4-way image classification set "processed" from GitHub (miguelrabuge/AI-Project); label vocabulary: pedestrian green light, pedestrian red light, vehicle green light, vehicle red light.

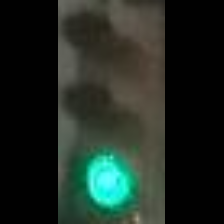
Label: vehicle green light

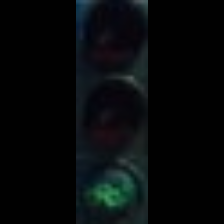
Label: pedestrian green light

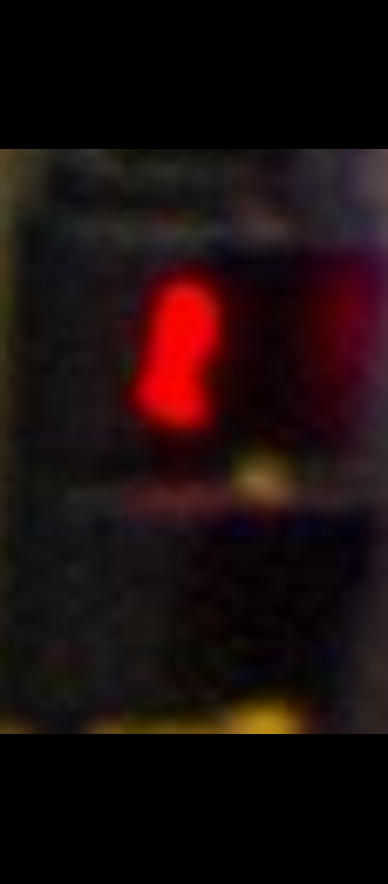
Label: pedestrian red light

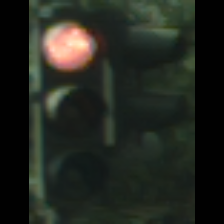
Label: vehicle red light

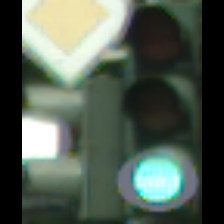
Label: vehicle green light

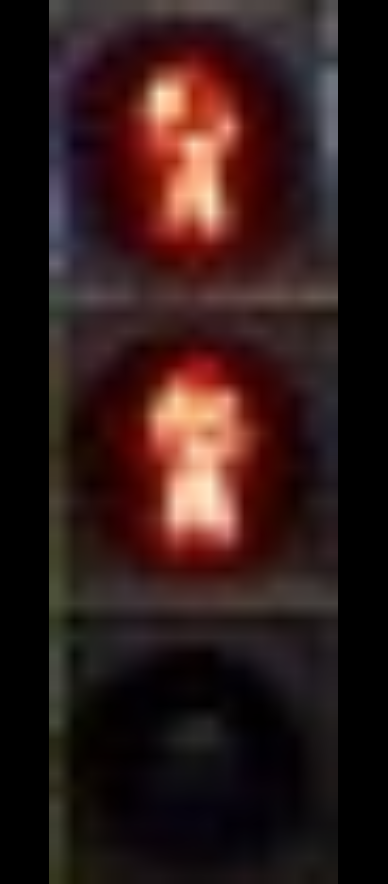
Label: pedestrian red light
